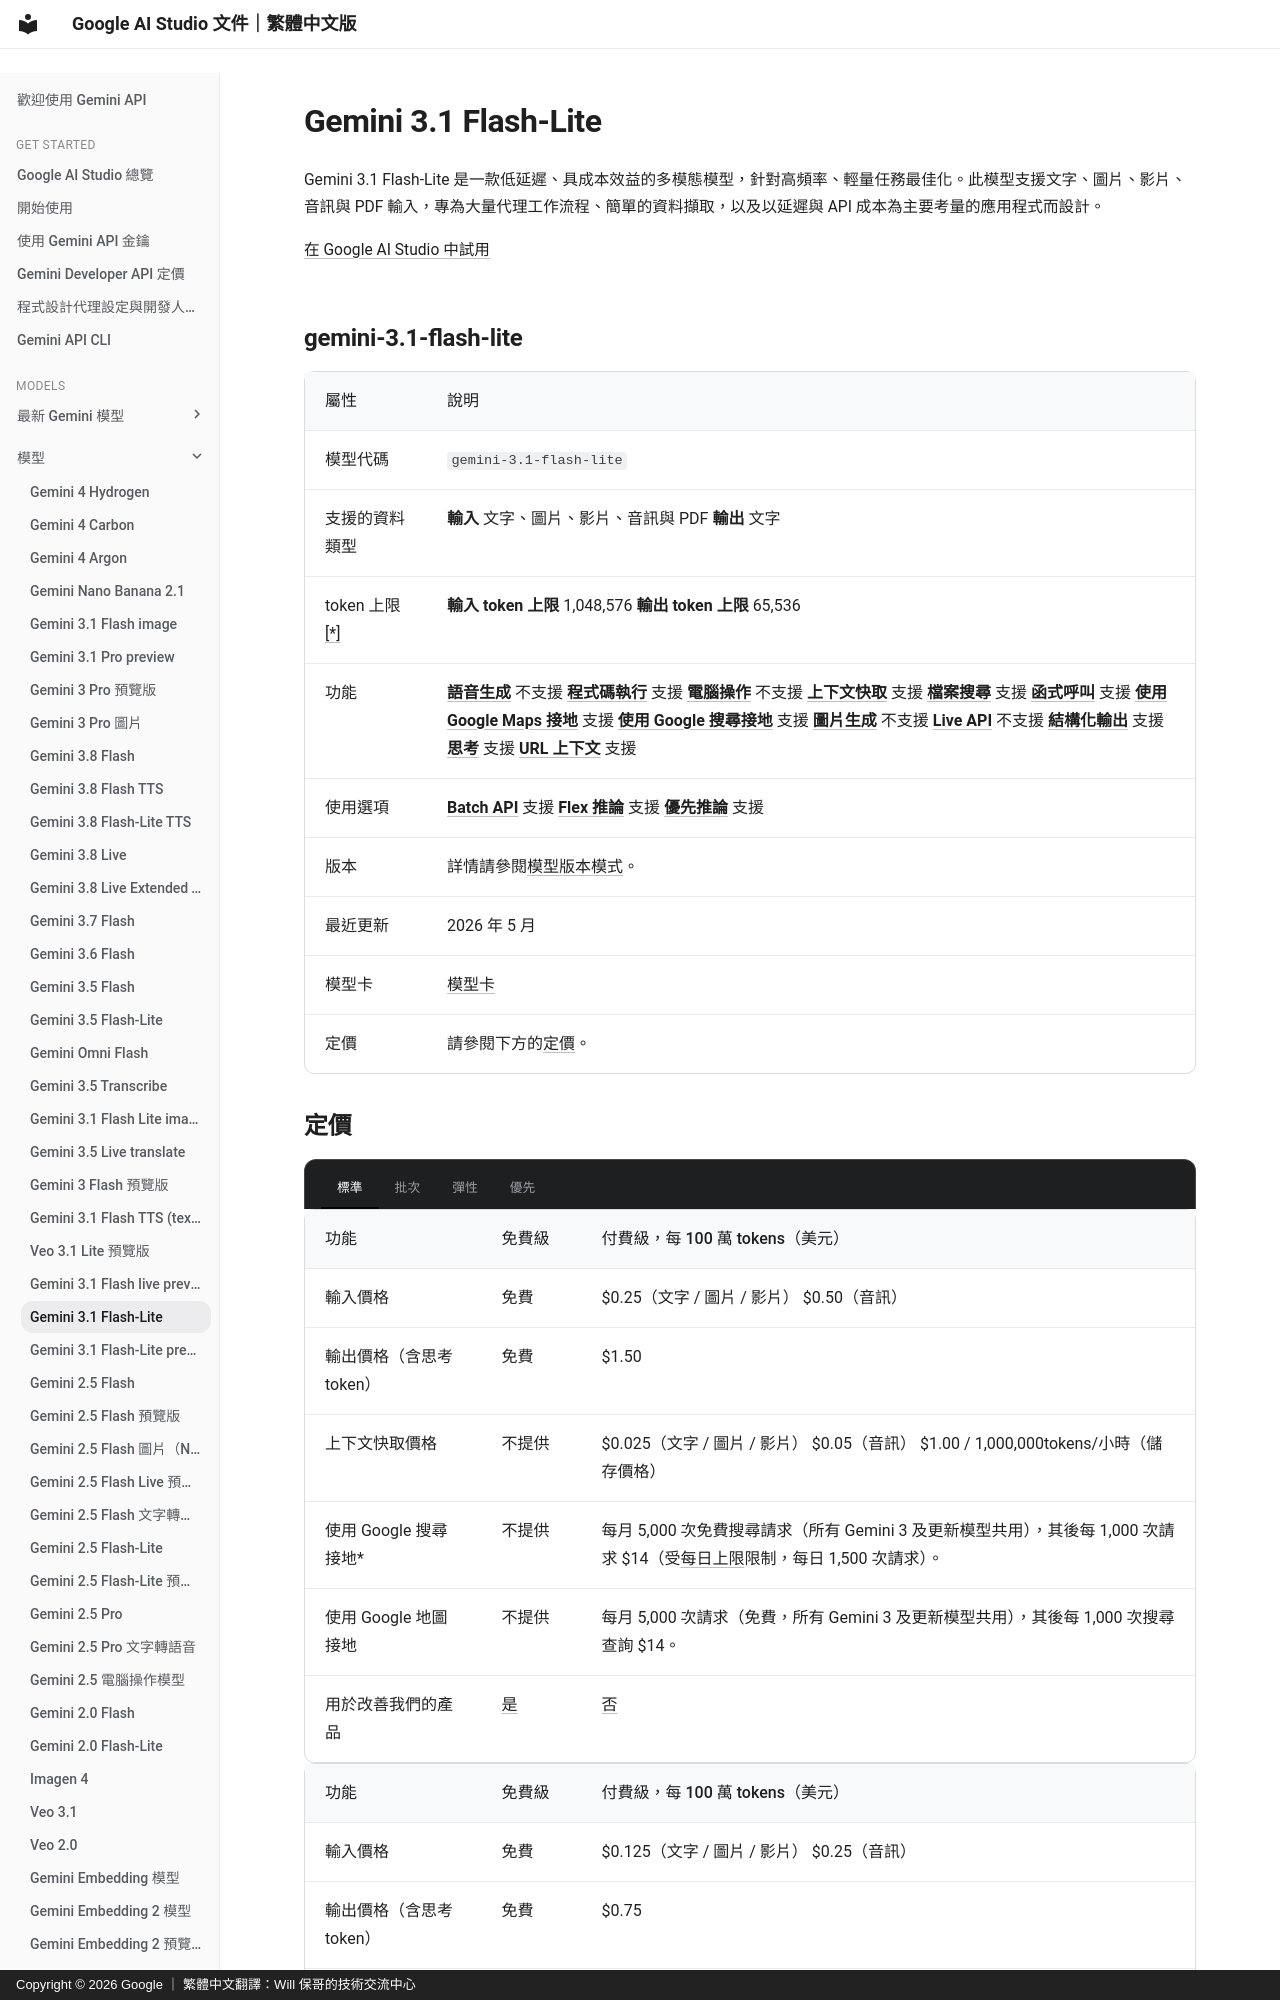

repository: doggy8088/aistudio.google · page: docs/models/gemini-3.1-flash-lite/index.html · generator: mkdocs · copyright: Copyright © 2026 Google ｜ 繁體中文翻譯：Will 保哥的技術交流中心

# Gemini 3.1 Flash-Lite

Gemini 3.1 Flash-Lite 是一款低延遲、具成本效益的多模態模型，針對高頻率、輕量任務最佳化。此模型支援文字、圖片、影片、音訊與 PDF 輸入，專為大量代理工作流程、簡單的資料擷取，以及以延遲與 API 成本為主要考量的應用程式而設計。

[在 Google AI Studio 中試用](https://aistudio.google.com/prompts/new_chat?model=gemini-3.1-flash-lite)

## gemini-3.1-flash-lite {#gemini-31-flash-lite}


| 屬性 | 說明 |
| --- | --- |
| 模型代碼 | `gemini-3.1-flash-lite` |
| 支援的資料類型 | **輸入** 文字、圖片、影片、音訊與 PDF **輸出** 文字 |
| token 上限[[*]](/docs/tokens/) | **輸入 token 上限** 1,048,576 **輸出 token 上限** 65,536 |
| 功能 | [**語音生成**](/docs/speech-generation/) 不支援 [**程式碼執行**](/docs/code-execution/) 支援 [**電腦操作**](/docs/computer-use/) 不支援 [**上下文快取**](/docs/caching/) 支援 [**檔案搜尋**](/docs/file-search/) 支援 [**函式呼叫**](/docs/function-calling/) 支援 [**使用 Google Maps 接地**](/docs/maps-grounding/) 支援 [**使用 Google 搜尋接地**](/docs/google-search/) 支援 [**圖片生成**](/docs/image-generation/) 不支援 [**Live API**](/docs/live-api/) 不支援 [**結構化輸出**](/docs/structured-output/) 支援 [**思考**](/docs/thinking/) 支援 [**URL 上下文**](/docs/url-context/) 支援 |
| 使用選項 | [**Batch API**](/docs/batch-api/) 支援 [**Flex 推論**](/docs/flex-inference/) 支援 [**優先推論**](/docs/priority-inference/) 支援 |
| 版本 | 詳情請參閱[模型版本模式](/docs/models/#model-versions)。 | `Stable: gemini-3.1-flash-lite` |
| 最近更新 | 2026 年 5 月 |
| 模型卡 | [模型卡](https://deepmind.google/models/model-cards/gemini-3-1-flash-lite/) |
| 定價 | 請參閱下方的[定價](/docs/models/gemini-3.1-flash-lite/#pricing)。 |
